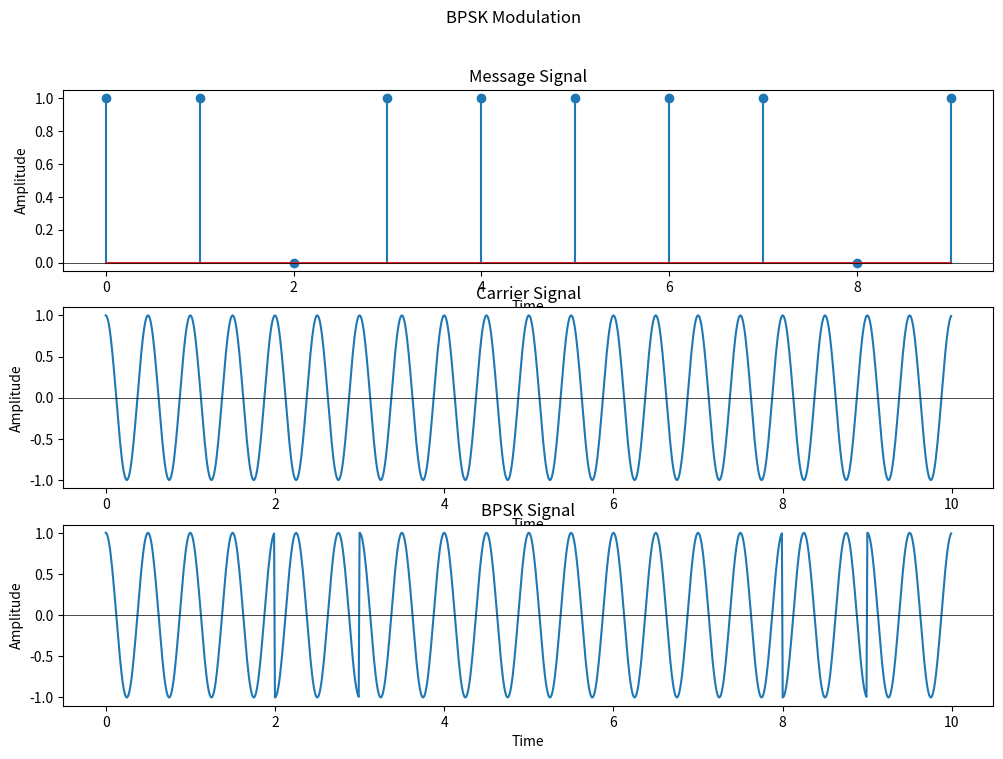
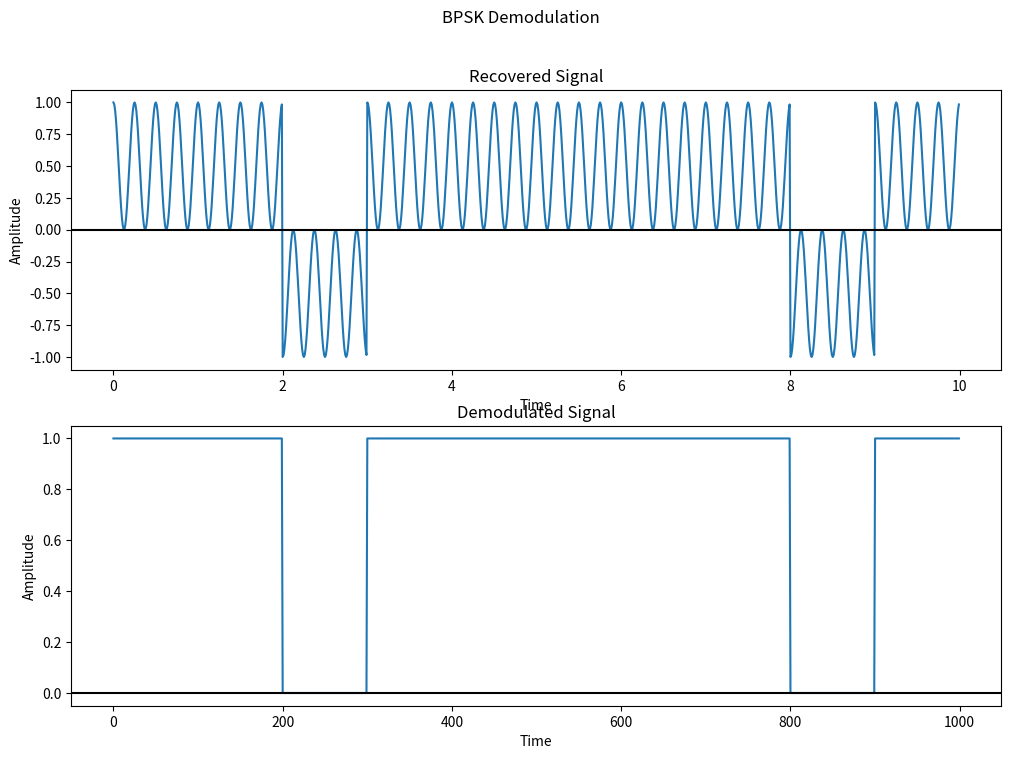
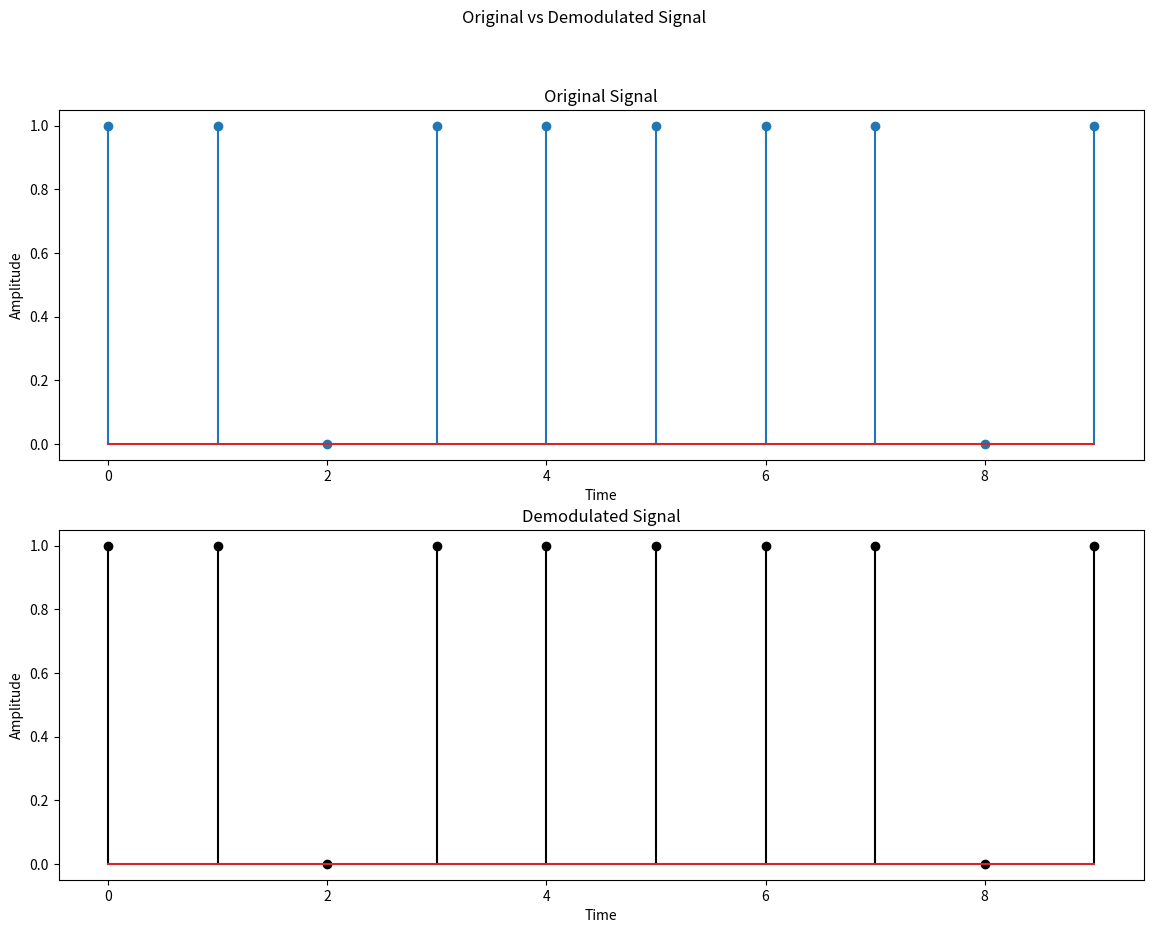
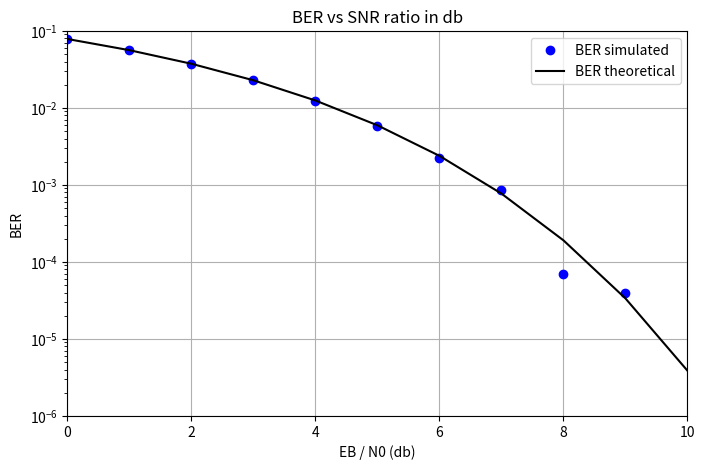

Recreate these plots in Python, in order.
import matplotlib.pyplot as plt
import numpy as np
from scipy.special import erfc
import random

pi = np.pi

m_len = 1000
random.seed(42)
m = [random.choice([1,0]) for i in np.arange(0,m_len)]
f = 100
t = np.arange(0, m_len, (1 / f))
carr_wav = np.cos(2 * np.pi * 2 * t)

def bpsk(signal,carrier):
    arr = []
    for i in signal:
        if i == 1:
            for j in range(100):
                arr.append(1)
        else:
            for j in range(100):
                arr.append(-1)
    return arr*carrier

bpsk_sig = bpsk(m,carr_wav)

fig, ax = plt.subplots(3, 1, figsize=(12,8))

fig.suptitle('BPSK Modulation')

ax[0].stem(m[0:10])
ax[0].set_title('Message Signal')
ax[0].set_xlabel('Time')
ax[0].set_ylabel('Amplitude')
ax[0].axhline(0, color='black', lw=0.5)

ax[1].plot(t[0:1000], carr_wav[0:1000])
ax[1].set_title('Carrier Signal')
ax[1].set_xlabel('Time')
ax[1].set_ylabel('Amplitude')
ax[1].axhline(0, color='black', lw=0.5)

ax[2].plot(t[0:1000], bpsk_sig[0:1000])
ax[2].set_title('BPSK Signal')
ax[2].set_xlabel('Time')
ax[2].set_ylabel('Amplitude')
ax[2].axhline(0, color='black', lw=0.5)

plt.show()


# BPSK DEMODULATION

def demod_BPSK(signal,carrier):
    recovered = signal*carrier

    recovered = np.real(recovered)
    demod = []
    for i,j in enumerate(recovered):
        if j > 0:
            demod.append(1)
        elif j < 0:
            demod.append(0)
        else:
            if(j >recovered[i-1]):
                demod.append(1)
            else:
                demod.append(0)

    fig, ax = plt.subplots(2, 1, figsize=(12,8))

    fig.suptitle('BPSK Demodulation')
    ax[0].plot(t[0:1000], recovered[0:1000])
    ax[0].set_title('Recovered Signal')
    ax[0].set_xlabel('Time')
    ax[0].set_ylabel('Amplitude')
    ax[0].axhline(y=0, color='Black', linestyle='-')

    ax[1].plot(demod[0:1000])
    ax[1].set_title('Demodulated Signal')
    ax[1].set_xlabel('Time')
    ax[1].set_ylabel('Amplitude')
    ax[1].axhline(y=0, color='Black', linestyle='-')

    
    plt.show()

    return demod

rec = demod_BPSK(bpsk_sig,carr_wav)

bit_sig = []
for i in range(1000):
    sum = np.sum(rec[i*100:(i+1)*100])
    if sum > 50:
        bit_sig.append(1)
    else:
        bit_sig.append(0)

fig, ax = plt.subplots(2, 1, figsize=(14,10))
fig.suptitle('Original vs Demodulated Signal')
ax[0].stem(m[0:10])
ax[0].set_title('Original Signal')
ax[0].set_xlabel('Time')
ax[0].set_ylabel('Amplitude')

ax[1].stem(bit_sig[0:10] , markerfmt='ko', linefmt='k')
ax[1].set_title('Demodulated Signal')
ax[1].set_xlabel('Time')
ax[1].set_ylabel('Amplitude')

plt.show()


# BER vs SNR

EbN0db = np.arange(0,11)
Nsym = 10 ** 5
BER_sim = np.zeros(len(EbN0db))
random.seed(42)
np.random.seed(42)  
sym = [random.choice([1,0]) for i in range(Nsym)]

NRZop = [1 if sym[i] == 1 else -1 for i in range(Nsym)]
NRZ = np.array(NRZop)

for i, EbN0db1 in enumerate(EbN0db):
    gamma = 10 ** (EbN0db1 / 10)
    P = np.sum(abs(NRZ) ** 2) / len(NRZ)
    N0 = P / gamma
    n = np.sqrt(N0 / 2) * np.random.standard_normal(NRZ.shape)
    r = NRZ + n

    symDetect = np.zeros(len(r))
    for j in range(len(r)):
        if r[j] > 0:
            symDetect[j] = 1
        else:
            symDetect[j] = 0
    BER_sim[i] = np.sum(symDetect != sym) / Nsym

BER_theo = 0.5 * erfc( np.sqrt(10 ** (EbN0db / 10)))

plt.figure(figsize = (8 , 5))
plt.plot(EbN0db, BER_sim, 'bo', label = 'BER simulated')
plt.plot(EbN0db, BER_theo, 'k', label = 'BER theoretical')
plt.axis([0, 10, 1e-6 , 0.1])
plt.legend()
plt.xscale('linear')
plt.yscale('log')
plt.ylabel('BER')
plt.xlabel('EB / N0 (db)')
plt.title('BER vs SNR ratio in db')
plt.grid(True)
plt.show()
